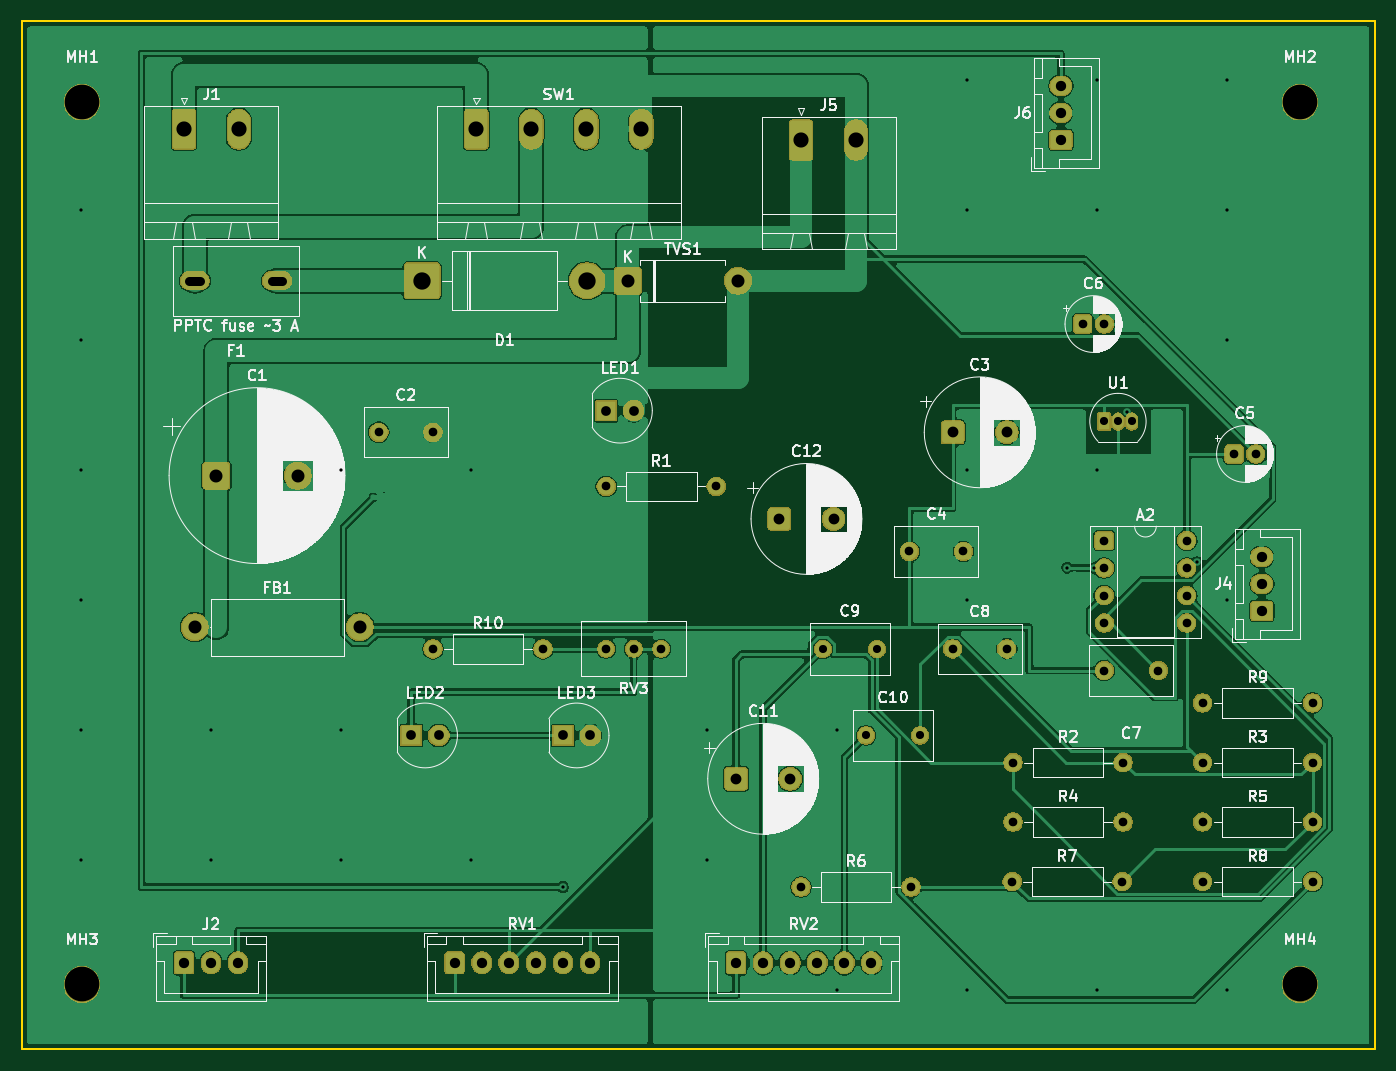
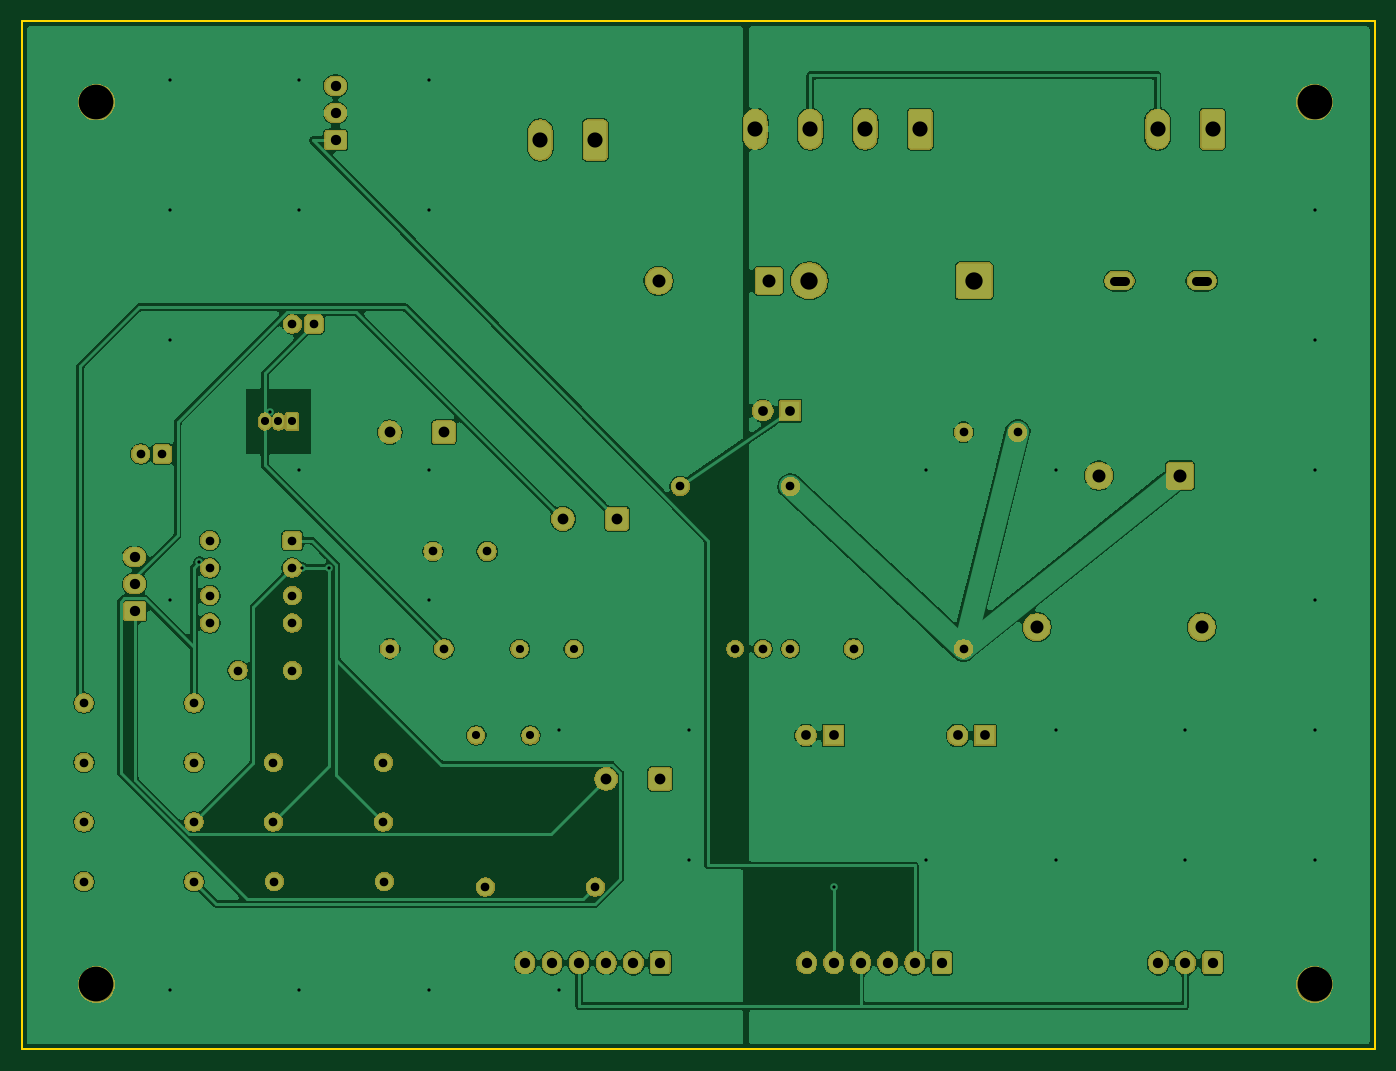
Circuit board: 10 layer files. Board 125.0 x 95.0 mm.
- bottom_copper: suboli_control-B_Cu.gbl (187759 bytes)
- bottom_mask: suboli_control-B_Mask.gbs (100732 bytes)
- paste: suboli_control-B_Paste.gbp (459 bytes)
- bottom_silk: suboli_control-B_Silkscreen.gbo (460 bytes)
- outline: suboli_control-Edge_Cuts.gm1 (613 bytes)
- top_copper: suboli_control-F_Cu.gtl (173384 bytes)
- top_mask: suboli_control-F_Mask.gts (100732 bytes)
- paste: suboli_control-F_Paste.gtp (459 bytes)
- top_silk: suboli_control-F_Silkscreen.gto (123248 bytes)
- drill: suboli_control.drl (2792 bytes)

=== bottom_copper: suboli_control-B_Cu.gbl (187759 bytes, source omitted) ===
=== bottom_mask: suboli_control-B_Mask.gbs (100732 bytes, source omitted) ===
=== paste: suboli_control-B_Paste.gbp ===
%TF.GenerationSoftware,KiCad,Pcbnew,10.0.3*%
%TF.CreationDate,2026-06-16T17:48:51+02:00*%
%TF.ProjectId,suboli_control,7375626f-6c69-45f6-936f-6e74726f6c2e,rev?*%
%TF.SameCoordinates,Original*%
%TF.FileFunction,Paste,Bot*%
%TF.FilePolarity,Positive*%
%FSLAX46Y46*%
G04 Gerber Fmt 4.6, Leading zero omitted, Abs format (unit mm)*
G04 Created by KiCad (PCBNEW 10.0.3) date 2026-06-16 17:48:51*
%MOMM*%
%LPD*%
G01*
G04 APERTURE LIST*
G04 APERTURE END LIST*
M02*

=== bottom_silk: suboli_control-B_Silkscreen.gbo ===
%TF.GenerationSoftware,KiCad,Pcbnew,10.0.3*%
%TF.CreationDate,2026-06-16T17:48:51+02:00*%
%TF.ProjectId,suboli_control,7375626f-6c69-45f6-936f-6e74726f6c2e,rev?*%
%TF.SameCoordinates,Original*%
%TF.FileFunction,Legend,Bot*%
%TF.FilePolarity,Positive*%
%FSLAX46Y46*%
G04 Gerber Fmt 4.6, Leading zero omitted, Abs format (unit mm)*
G04 Created by KiCad (PCBNEW 10.0.3) date 2026-06-16 17:48:51*
%MOMM*%
%LPD*%
G01*
G04 APERTURE LIST*
G04 APERTURE END LIST*
M02*

=== outline: suboli_control-Edge_Cuts.gm1 ===
%TF.GenerationSoftware,KiCad,Pcbnew,10.0.3*%
%TF.CreationDate,2026-06-16T17:48:51+02:00*%
%TF.ProjectId,suboli_control,7375626f-6c69-45f6-936f-6e74726f6c2e,rev?*%
%TF.SameCoordinates,Original*%
%TF.FileFunction,Profile,NP*%
%FSLAX46Y46*%
G04 Gerber Fmt 4.6, Leading zero omitted, Abs format (unit mm)*
G04 Created by KiCad (PCBNEW 10.0.3) date 2026-06-16 17:48:51*
%MOMM*%
%LPD*%
G01*
G04 APERTURE LIST*
%TA.AperFunction,Profile*%
%ADD10C,0.150000*%
%TD*%
G04 APERTURE END LIST*
D10*
X11920000Y-12000000D02*
X136920000Y-12000000D01*
X136920000Y-107000000D01*
X11920000Y-107000000D01*
X11920000Y-12000000D01*
M02*

=== top_copper: suboli_control-F_Cu.gtl (173384 bytes, source omitted) ===
=== top_mask: suboli_control-F_Mask.gts (100732 bytes, source omitted) ===
=== paste: suboli_control-F_Paste.gtp ===
%TF.GenerationSoftware,KiCad,Pcbnew,10.0.3*%
%TF.CreationDate,2026-06-16T17:48:51+02:00*%
%TF.ProjectId,suboli_control,7375626f-6c69-45f6-936f-6e74726f6c2e,rev?*%
%TF.SameCoordinates,Original*%
%TF.FileFunction,Paste,Top*%
%TF.FilePolarity,Positive*%
%FSLAX46Y46*%
G04 Gerber Fmt 4.6, Leading zero omitted, Abs format (unit mm)*
G04 Created by KiCad (PCBNEW 10.0.3) date 2026-06-16 17:48:51*
%MOMM*%
%LPD*%
G01*
G04 APERTURE LIST*
G04 APERTURE END LIST*
M02*

=== top_silk: suboli_control-F_Silkscreen.gto (123248 bytes, source omitted) ===
=== drill: suboli_control.drl ===
M48
; DRILL file KiCad 10.0.3 date 2026-06-16T17:48:55
; FORMAT={-:-/ absolute / metric / decimal}
; #@! TF.CreationDate,2026-06-16T17:48:55+02:00
; #@! TF.GenerationSoftware,Kicad,Pcbnew,10.0.3
; #@! TF.FileFunction,MixedPlating,1,2
FMAT,2
METRIC
; #@! TA.AperFunction,Plated,PTH,ViaDrill
T1C0.300
; #@! TA.AperFunction,Plated,PTH,ComponentDrill
T2C0.750
; #@! TA.AperFunction,Plated,PTH,ComponentDrill
T3C0.800
; #@! TA.AperFunction,Plated,PTH,ComponentDrill
T4C0.900
; #@! TA.AperFunction,Plated,PTH,ComponentDrill
T5C0.950
; #@! TA.AperFunction,Plated,PTH,ComponentDrill
T6C1.000
; #@! TA.AperFunction,Plated,PTH,ComponentDrill
T7C1.200
; #@! TA.AperFunction,Plated,PTH,ComponentDrill
T8C1.400
; #@! TA.AperFunction,Plated,PTH,ComponentDrill
T9C1.600
; #@! TA.AperFunction,NonPlated,NPTH,ComponentDrill
T10C3.200
%
G90
G05
T1
X17.42Y-29.5
X17.42Y-41.5
X17.42Y-53.5
X17.42Y-65.5
X17.42Y-77.5
X17.42Y-89.5
X29.42Y-77.5
X29.42Y-89.5
X41.42Y-53.5
X41.42Y-77.5
X41.42Y-89.5
X53.42Y-53.5
X53.42Y-89.5
X61.92Y-92.0
X75.25Y-77.5
X75.25Y-89.5
X87.25Y-77.5
X87.25Y-101.5
X99.25Y-17.5
X99.25Y-29.5
X99.25Y-53.5
X99.25Y-65.5
X99.25Y-101.5
X108.5Y-62.5
X111.0Y-62.54
X111.25Y-17.5
X111.25Y-29.5
X111.25Y-53.5
X111.25Y-101.5
X114.006Y-48.152
X120.5Y-62.0
X123.25Y-17.5
X123.25Y-29.5
X123.25Y-41.5
X123.25Y-65.5
X123.25Y-101.5
T2
X85.92Y-70.0
X89.92Y-78.0
X90.92Y-70.0
X94.92Y-78.0
X111.92Y-49.0
X113.19Y-49.0
X114.46Y-49.0
T3
X44.92Y-50.0
X49.92Y-50.0
X49.92Y-70.0
X60.08Y-70.0
X65.92Y-55.0
X65.92Y-70.0
X68.46Y-70.0
X71.0Y-70.0
X76.08Y-55.0
X83.92Y-92.0
X93.92Y-61.0
X94.08Y-92.0
X97.92Y-70.0
X98.92Y-61.0
X102.92Y-70.0
X103.42Y-91.5
X103.5Y-80.5
X103.5Y-86.0
X109.92Y-40.0
X111.92Y-40.0
X111.92Y-60.0
X111.92Y-62.54
X111.92Y-65.08
X111.92Y-67.62
X111.92Y-72.0
X113.58Y-91.5
X113.66Y-80.5
X113.66Y-86.0
X116.92Y-72.0
X119.54Y-60.0
X119.54Y-62.54
X119.54Y-65.08
X119.54Y-67.62
X121.0Y-75.0
X121.0Y-80.5
X121.0Y-86.0
X121.0Y-91.5
X123.92Y-52.0
X125.92Y-52.0
X131.16Y-75.0
X131.16Y-80.5
X131.16Y-86.0
X131.16Y-91.5
T4
X47.92Y-78.0
X50.46Y-78.0
X61.92Y-78.0
X64.46Y-78.0
X65.92Y-48.0
X68.46Y-48.0
T5
X26.92Y-99.0
X29.42Y-99.0
X31.92Y-99.0
X51.92Y-99.0
X54.42Y-99.0
X56.92Y-99.0
X59.42Y-99.0
X61.92Y-99.0
X64.42Y-99.0
X77.92Y-99.0
X80.42Y-99.0
X82.92Y-99.0
X85.42Y-99.0
X87.92Y-99.0
X90.42Y-99.0
X107.92Y-18.0
X107.92Y-20.5
X107.92Y-23.0
X126.475Y-61.5
X126.475Y-64.0
X126.475Y-66.5
T6
X77.92Y-82.0
X81.92Y-58.0
X82.92Y-82.0
X86.92Y-58.0
X97.92Y-50.0
X102.92Y-50.0
T7
X27.92Y-68.0
X29.92Y-54.0
X37.42Y-54.0
X43.16Y-68.0
X67.92Y-36.0
X78.08Y-36.0
T8
X26.92Y-22.0
X32.0Y-22.0
X53.92Y-22.0
X59.0Y-22.0
X64.08Y-22.0
X69.16Y-22.0
X83.92Y-23.0
X89.0Y-23.0
T9
X48.92Y-36.0
X64.16Y-36.0
T10
X17.5Y-19.5
X17.5Y-101.0
X130.0Y-19.5
X130.0Y-101.0
T3
X27.42Y-36.0G85X28.42Y-36.0
G05
X35.02Y-36.0G85X36.02Y-36.0
G05
M30
